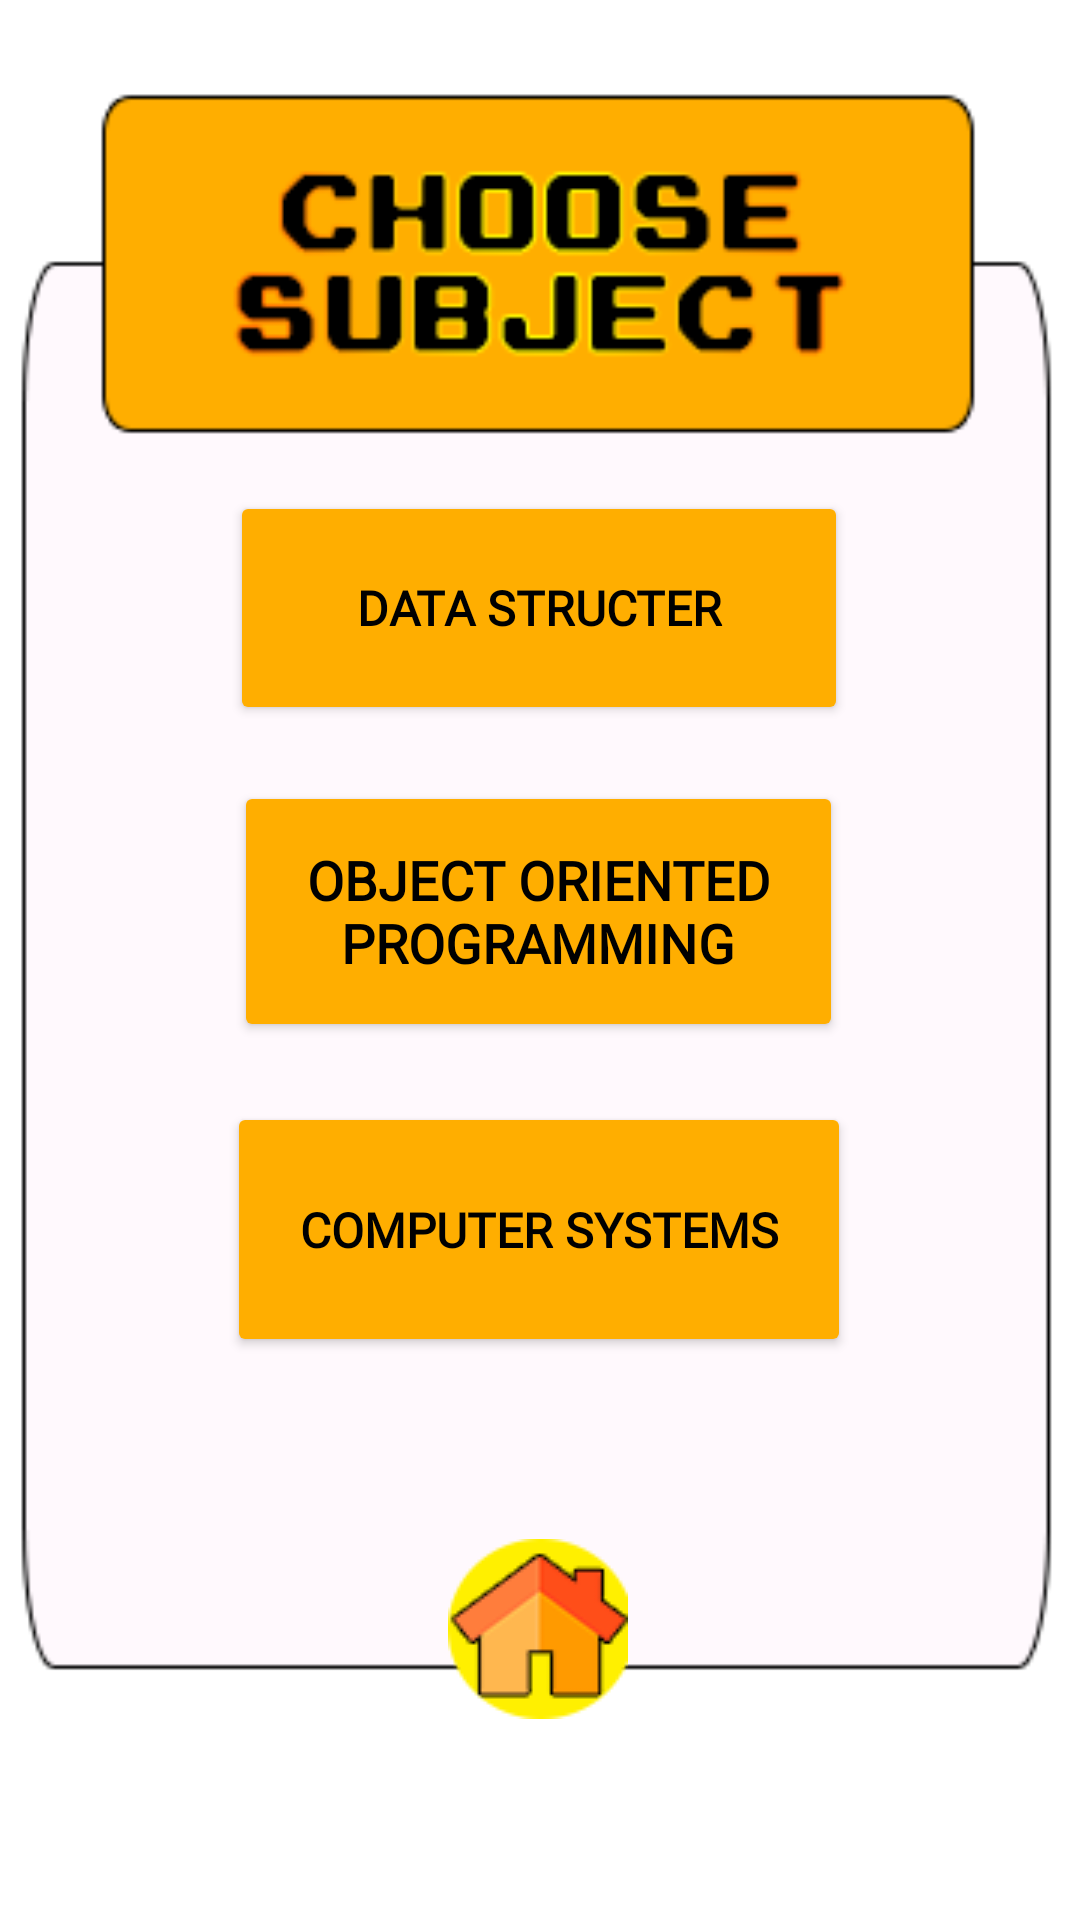

Layout XML and referenced resources for this Android screen:
<!-- AndroidManifest.xml: application theme Theme.ITQuiz -->
<!-- res/layout/activity_menu_play.xml -->
<?xml version="1.0" encoding="utf-8"?>
<androidx.constraintlayout.widget.ConstraintLayout xmlns:android="http://schemas.android.com/apk/res/android"
    xmlns:app="http://schemas.android.com/apk/res-auto"
    xmlns:tools="http://schemas.android.com/tools"
    android:layout_width="match_parent"
    android:layout_height="match_parent"
    android:backgroundTint="#EC8E02"
    android:foregroundTint="#00000000"
    android:textAlignment="center"
    tools:context="MenuPlayActivity">

    <ImageView
        android:id="@+id/imageView7"
        android:layout_width="411dp"
        android:layout_height="734dp"
        android:src="@drawable/formaddquestions"
        app:layout_constraintBottom_toTopOf="@+id/homeButton"
        app:layout_constraintEnd_toEndOf="parent"
        app:layout_constraintStart_toStartOf="parent"
        app:layout_constraintTop_toTopOf="parent"
        app:layout_constraintVertical_bias="0.0" />

    <ImageButton
        android:id="@+id/homeButton"
        android:layout_width="wrap_content"
        android:layout_height="wrap_content"
        android:layout_alignParentEnd="true"
        android:layout_alignParentBottom="true"
        android:backgroundTint="#00FFFFFF"
        app:layout_constraintBottom_toBottomOf="parent"
        app:layout_constraintEnd_toEndOf="parent"
        app:layout_constraintHorizontal_bias="0.498"
        app:layout_constraintStart_toStartOf="parent"
        app:layout_constraintTop_toTopOf="parent"
        app:layout_constraintVertical_bias="0.898"
        app:srcCompat="@drawable/homeupdate"
        tools:ignore="SpeakableTextPresentCheck" />

    <Button
        android:id="@+id/buttonCPS"
        android:layout_width="208dp"
        android:layout_height="85dp"
        android:backgroundTint="#ffae00"
        android:fontFamily="@font/gameshark"
        android:text="COMPUTER SYSTEMS"
        android:textColor="#000000"
        android:textSize="16sp"
        android:textStyle="bold"
        app:cornerRadius="15dp"
        app:layout_constraintBottom_toBottomOf="parent"
        app:layout_constraintEnd_toEndOf="parent"
        app:layout_constraintHorizontal_bias="0.497"
        app:layout_constraintStart_toStartOf="parent"
        app:layout_constraintTop_toTopOf="parent"
        app:layout_constraintVertical_bias="0.662" />

    <Button
        android:id="@+id/buttonOOP"
        android:layout_width="203dp"
        android:layout_height="87dp"
        android:backgroundTint="#ffae00"
        android:fontFamily="@font/gameshark"
        android:text="OBJECT ORIENTED PROGRAMMING"
        android:textColor="#000000"
        android:textSize="18sp"
        android:textStyle="bold"
        app:cornerRadius="15dp"
        app:layout_constraintBottom_toBottomOf="parent"
        app:layout_constraintEnd_toEndOf="parent"
        app:layout_constraintHorizontal_bias="0.497"
        app:layout_constraintStart_toStartOf="parent"
        app:layout_constraintTop_toTopOf="parent"
        app:layout_constraintVertical_bias="0.471" />

    <Button
        android:id="@+id/buttonDS"
        android:layout_width="206dp"
        android:layout_height="78dp"
        android:backgroundTint="#ffae00"
        android:fontFamily="@font/gameshark"
        android:text="DATA STRUCTER"
        android:textColor="#000000"
        android:textSize="16sp"
        android:textStyle="bold"
        app:cornerRadius="15dp"
        app:layout_constraintBottom_toBottomOf="parent"
        app:layout_constraintEnd_toEndOf="parent"
        app:layout_constraintHorizontal_bias="0.498"
        app:layout_constraintStart_toStartOf="parent"
        app:layout_constraintTop_toTopOf="parent"
        app:layout_constraintVertical_bias="0.291" />

</androidx.constraintlayout.widget.ConstraintLayout>
<!-- resources referenced by this layout -->
<resources>
  <!-- drawable formaddquestions: png bitmap (drawable, 896919 bytes) -->
  <!-- drawable homeupdate: png bitmap (drawable, 14598 bytes) -->
  <style name="Theme.ITQuiz" parent="Theme.MaterialComponents.DayNight.DarkActionBar">
          
          <item name="colorPrimary">@color/purple_500</item>
          <item name="colorPrimaryVariant">@color/purple_700</item>
          <item name="colorOnPrimary">@color/white</item>
          
          <item name="colorSecondary">@color/teal_200</item>
          <item name="colorSecondaryVariant">@color/teal_700</item>
          <item name="colorOnSecondary">@color/black</item>
          
          <item name="android:statusBarColor">?attr/colorPrimaryVariant</item>
          
      </style>
  <!-- not gathered from this repository: default colours our renderer supplied (Android Studio template values) -->
  <color name="purple_500">#FF6200EE</color>
  <color name="purple_700">#FF3700B3</color>
  <color name="teal_200">#FF03DAC5</color>
  <color name="teal_700">#FF018786</color>
  <color name="black">#FF000000</color>
  <color name="white">#FFFFFFFF</color>
</resources>
